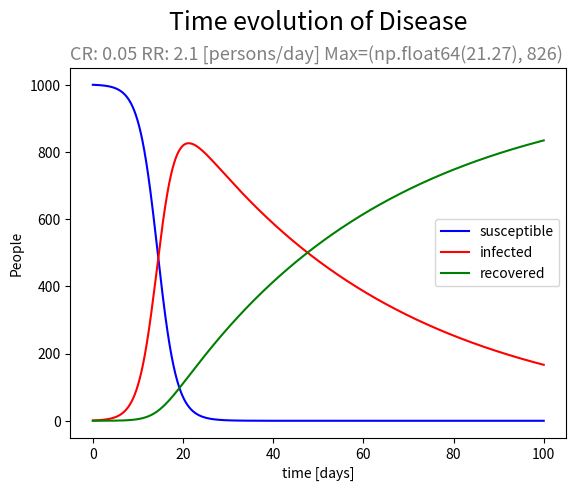
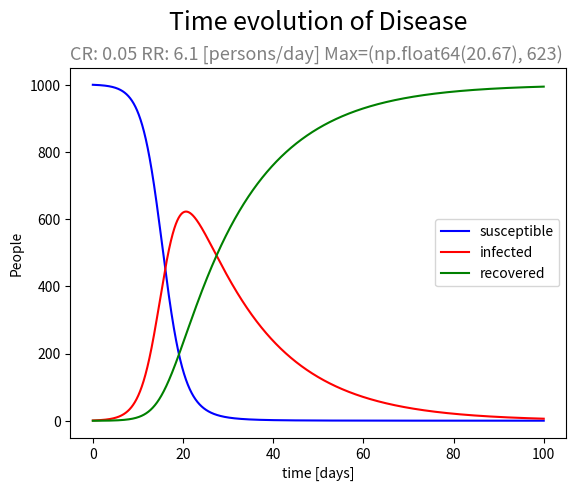
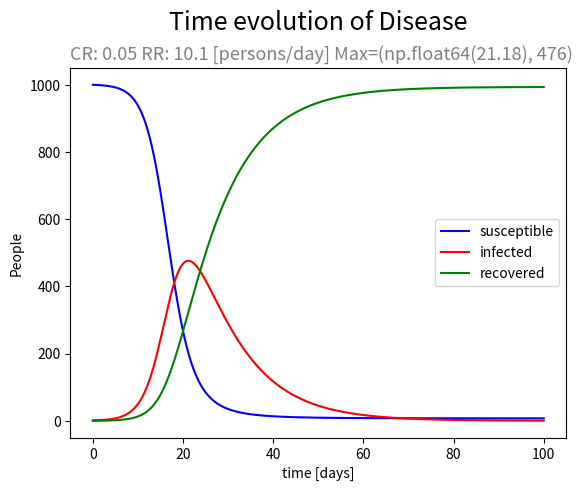
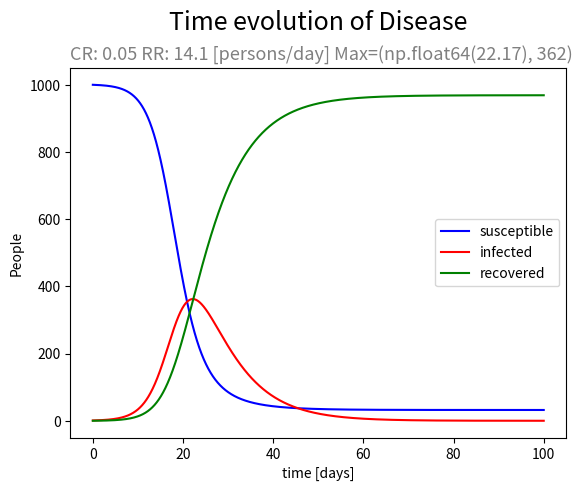
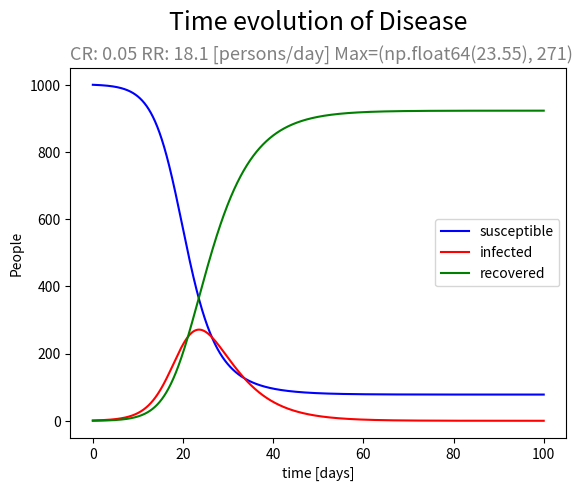
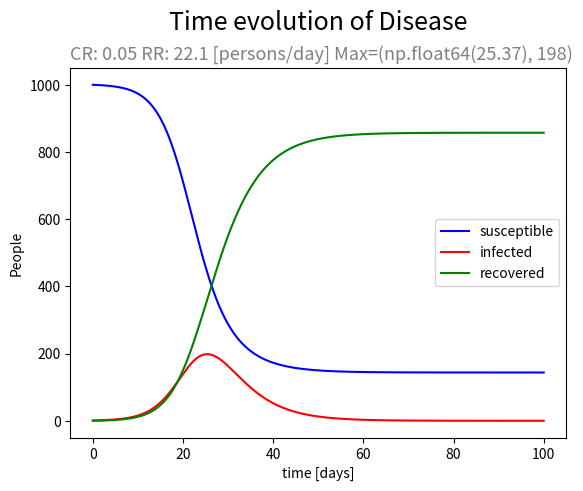

Generate these figures, in order, with matplotlib:
# -*- coding: utf-8 -*-
"""
Created on Fri Mar 14 11:08:42 2020

[redacted]
"""

import numpy as np

# =============================================================================
#   ODE SOLVERS
# =============================================================================
def euler(x_i, f_i, h):
    return h*x_i + f_i

# Python program to implement Runge Kutta method 
# A sample differential equation "dy / dx = (x - y)/2" 
def dydx(x, y): 
    return ((x - y)/2) 

def rungeKutta4(x0, y0, x, h): 
    # Count number of iterations using step size or 
    # step height h 
    n = (int)((x - x0)/h)  
    # Iterate for number of iterations 
    y = y0 
    for i in range(1, n + 1): 
        k1 = h * dydx(x0, y) 
        k2 = h * dydx(x0 + 0.5 * h, y + 0.5 * k1) 
        k3 = h * dydx(x0 + 0.5 * h, y + 0.5 * k2) 
        k4 = h * dydx(x0 + h, y + k3) 
  
        # Update next value of y 
        y = y + (1.0 / 6.0)*(k1 + 2 * k2 + 2 * k3 + k4) 
  
        # Update next value of x 
        x0 = x0 + h 
    return y 
    
        

class DiseaseSimulation(object):
    # =========================================================================
    #   DATA INPUT
    # =========================================================================
    
    GROUPS_OF_RECOVERY = 1
    INFECTEDS_COULD_DIE = False
    
    def __init__(self,
                 t_step  = 0.01,
                 days    = 100,
                 N_population    = 1000,
                 contagious_rate = 0.0,
                 recovery_rate   = 0.0):
        
        self.t_step  = t_step #min(t_step, days * contagious_rate * recovery_rate / 1e5)
        self.days    = days
        self.N_steps = int(days / t_step)
        self.N_population = N_population
        
        self.time = np.arange(.0, days, t_step)
        self.susceptible = np.zeros(self.N_steps)
        self.infected    = np.zeros(self.N_steps)
        self.recovered   = np.zeros(self.N_steps)
        
        self.d_susceptible = np.zeros(self.N_steps)
        self.d_infected    = np.zeros(self.N_steps)
        self.d_recovered   = np.zeros(self.N_steps)
        
        self.susceptible[0] = N_population
        self.infected[0]    = 1
        
        self.CONT_RATE = round(contagious_rate, 4)
        self.RECO_RATE = round(recovery_rate, 4)
        
        self.max_infected = None
    
    def __repr__(self):

        return f"""
  =================================================================
    ***         DISEASE SIMULATION, SIR MODEL: INPUTS       ***
    -----------------------------------------------------------
       time step:\t{self.t_step}\t [days]
       days:     \t{self.days}\t [days]
       N_population:\t{self.N_population}\t [persons]
       
       contagious rate:\t{self.CONT_RATE} [persons/day]
       recovery rate:  \t{self.RECO_RATE} [persons/day]
       
       Considering People Die: {self.INFECTEDS_COULD_DIE}
       Considering [{self.GROUPS_OF_RECOVERY}] groups of recovey
       
  =================================================================
"""
    # =========================================================================
    #   ODE SYSTEM
    # =========================================================================
    SUSCEPTIBLE = 'susceptible'
    INFECTED    = 'infected'
    RECOVERED   = 'recovered'
    
    DERIVATES_1st = {SUSCEPTIBLE : 'd_susceptible',
                     INFECTED    : 'd_infected',
                     RECOVERED   : 'd_recovered'}
    
    VAR_INDEX = {SUSCEPTIBLE: 0, 
                 INFECTED   : 1,
                 RECOVERED  : 2}
    
    VAR_COLORS= {SUSCEPTIBLE: 'b', 
                 INFECTED   : 'r',
                 RECOVERED  : 'g'}
    
    def getVariables(self, i):
        return (self.susceptible[i], self.infected[i], self.recovered[i])
    
    def getResults(self):
        """ Get all the set of results for other uses"""
        return (self.susceptible, self.infected, self.recovered)
    
    def _derivates(self, sus_i, inf_i, rec_i, variable=None):
        if variable == self.SUSCEPTIBLE:
            return -1 * self.CONT_RATE * sus_i * inf_i
        
        elif variable == self.INFECTED:
            return (self.CONT_RATE * sus_i * inf_i) - (self.RECO_RATE * inf_i)
        
        elif variable == self.RECOVERED:
            return self.RECO_RATE * inf_i
        
        else:
            raise Exception(f"Invalid variable given [{variable}]")
            
    def _euler(self, *vars_, variable=None):
        """ Euler method for ODE solving """
        i_step = (self.t_step**2) * self._derivates(*vars_, variable)
        val = max(min(self.N_population, 
                      i_step + vars_[self.VAR_INDEX[variable]]), 0)
        return val, i_step
    
    def __call__(self):
        """ run the execution for the object inputs """
        for i in range(self.N_steps-1):
            vars_ = self.getVariables(i)
            for _variable in self.VAR_INDEX.keys():
                value, step = self._euler(*vars_, variable=_variable)
                
                if _variable == self.SUSCEPTIBLE:
                    self.susceptible[i+1], self.d_susceptible[i] = value, step
                elif _variable == self.INFECTED:
                    self.infected[i+1], self.d_infected[i] = value, step
                    if (step < 0) and (not self.max_infected):
                        self.max_infected = (round(self.time[i],2), round(value))
                elif _variable == self.RECOVERED:
                    self.recovered[i+1], self.d_recovered[i] = value, step 
    
    GRAPH_LABEL = 0
    @classmethod
    def graphLabelIncrement(cls):
        cls.GRAPH_LABEL += 1
        
    def graph(self, details=True, logY=False):
        """ Graph the results using matplotlib, also prints the object inputs"""
        if details:
            print(self)
        
        import matplotlib.pyplot as plt
        #gn = f"Graph {self.GRAPH_LABEL}"
        self.graphLabelIncrement()
        
        fig, ax = plt.subplots()
        for _var in self.VAR_INDEX.keys():
            ax.plot(self.time, 
                    getattr(self, _var),
                    self.VAR_COLORS[_var],
                    label=_var)
        
        ax.set_title("Time evolution of Disease\n", loc='center', fontsize=18)
        ax.set_title(f"CR: {self.CONT_RATE} RR: {self.RECO_RATE} [persons/day] Max={self.max_infected}", 
                     loc='left', fontsize=13, color='grey')
        ax.set_xlabel("time [days]")
        ax.set_ylabel("People")
        ax.legend()
        
        if logY:
            plt.semilogy()
        plt.show()
        


# =============================================================================
#   OBTAIN CONTAGIOUS COEFICIENT (data since 12-2-20)
# =============================================================================
from datetime import datetime, timedelta 
def getContagiousRate(detected_list):
    t, detected = zip(*detected_list)
    x = np.vstack([np.array(t), np.ones(len(t))]).T
    detected = list(map(lambda d: np.log(d), detected))

    A, B = np.linalg.lstsq(x, detected, rcond=None)[0]
    return round(A, 4), round(np.exp(B), 4)

t_0 = datetime(2020, 2, 12)

detected_list = [(0,  2),    (16, 31), 
                 (23, 365),  (27, 1639), 
                 (28, 2140), (29, 2965), 
                 (30, 4231), (31, 5753)]

i_rate, inf_y_abs = getContagiousRate(detected_list)
t = 33
print(f"IR:{i_rate} abscI:{inf_y_abs}")
_infected = round(inf_y_abs*np.exp(i_rate*t))
print(f"{(t_0+timedelta(days=t)).date()} : infected= {_infected}")

# =============================================================================
#   RUN
# =============================================================================

if __name__ == '__main__':
    ## Let be the parameters: (contagious_rate, recovery_rate) [people/day]
    params = [(0.265, 0.05), (2.5, 10.)]
    params_r_const = [(0.1 + 0.3*r, 20.) for r in range(5)]
    params_c_const = [(0.05, 2.1 + 4.*c) for c in range(6)]
    params_t_var   = [(0.05, 6.0, 0.01 + 0.01*t) for t in range(0, 10, 2)]
    
    print("CR\tRR\tmax_infected")
    for param in params_c_const:
        DiseaseSimulation()
        ds = DiseaseSimulation(contagious_rate=param[0], 
                               recovery_rate=param[1]
                               #,t_step=param[2]
                               )
        ds()
        ds.graph(details=False)
        print(f"{ds.CONT_RATE}\t{ds.RECO_RATE}\t{ds.max_infected}")
